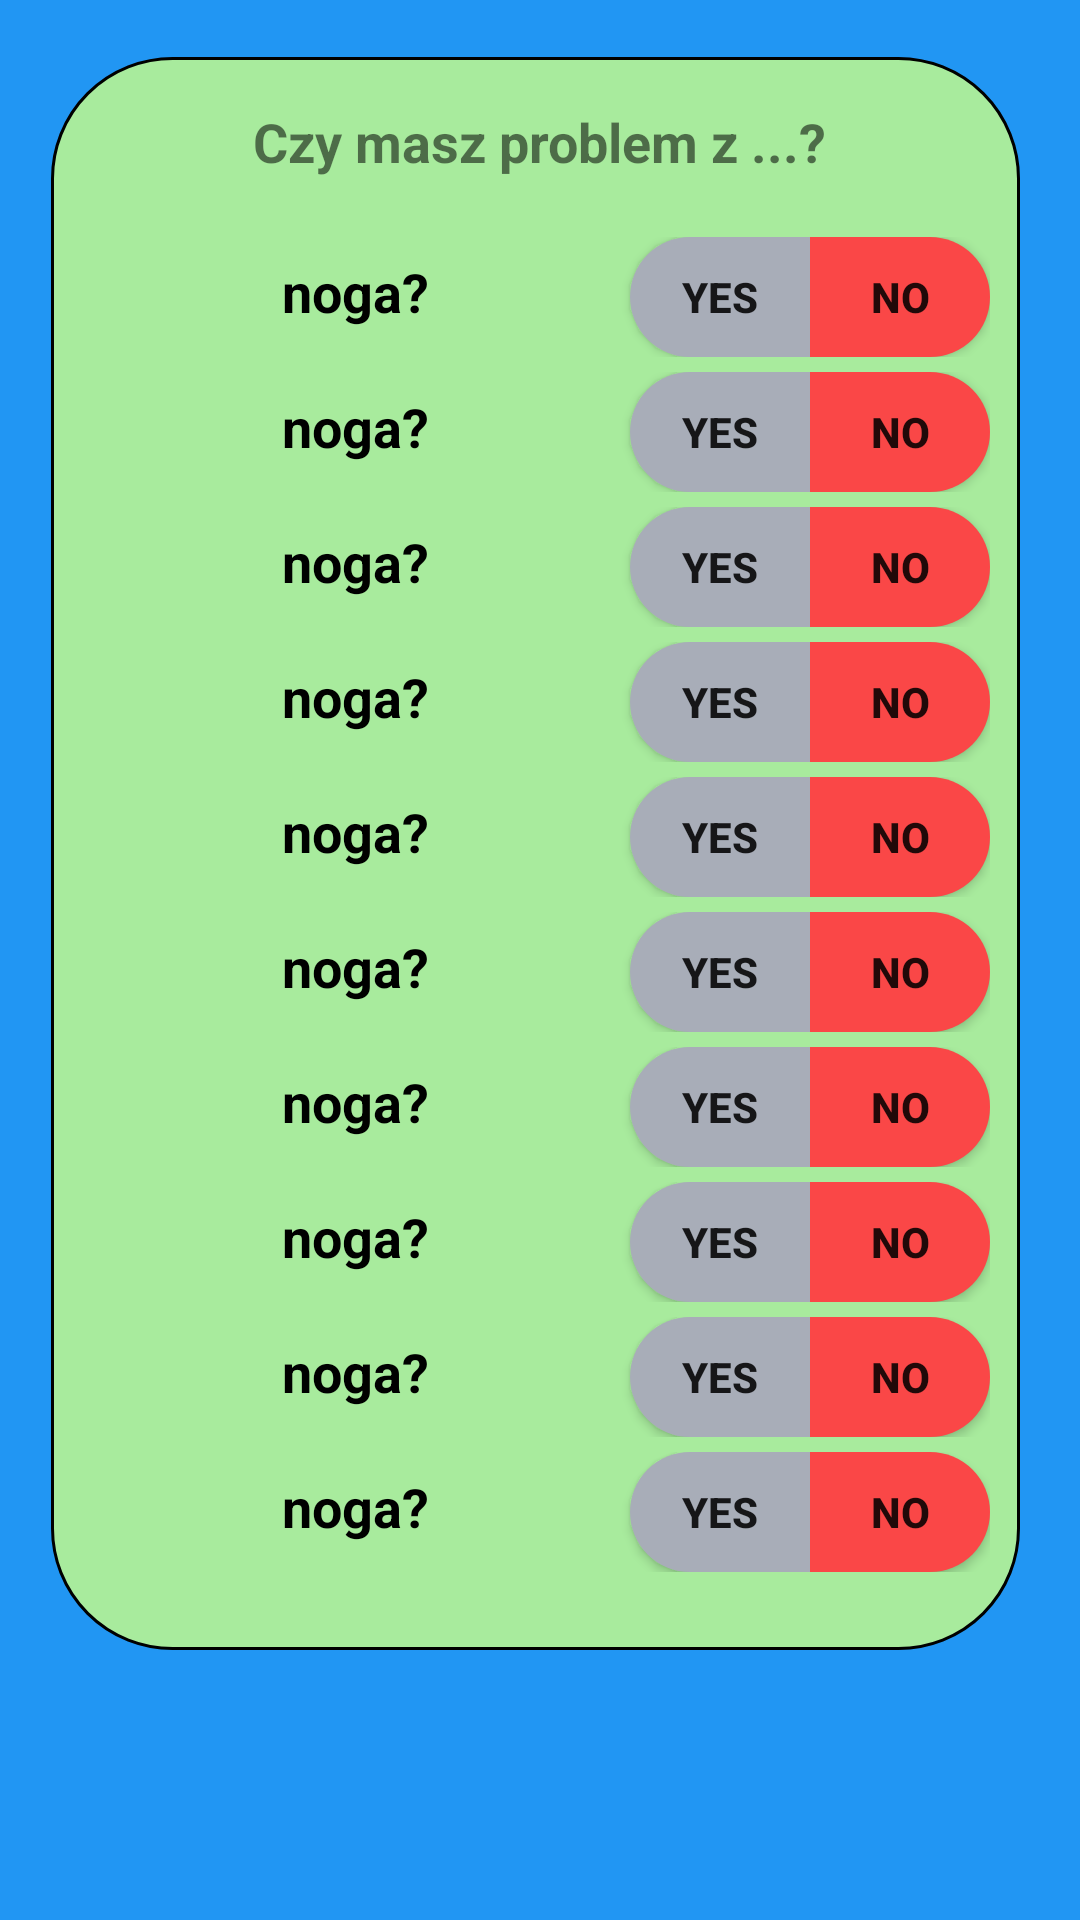

Layout XML and referenced resources for this Android screen:
<!-- AndroidManifest.xml: application theme LightTheme -->
<!-- res/layout/health_form.xml -->
<?xml version="1.0" encoding="utf-8"?>
<RelativeLayout xmlns:android="http://schemas.android.com/apk/res/android"
    android:layout_width="match_parent"
    android:layout_height="match_parent"
    android:background="#2196F3">



    <ScrollView
        android:id="@+id/scrollView"
        android:visibility="visible"
        android:layout_width="match_parent"
        android:layout_height="match_parent"
        android:layout_marginStart="17dp"
        android:layout_marginTop="19dp"
        android:layout_marginEnd="20dp"
        android:layout_marginBottom="90dp"
        android:paddingTop="60dp"
        android:paddingBottom="25dp"
        android:scrollbars="none"
        android:overScrollMode="never"

        android:background="@drawable/green_btn">

        <LinearLayout
            android:layout_width="match_parent"
            android:layout_height="wrap_content"
            android:layout_marginStart="10dp"
            android:layout_marginTop="0dp"
            android:layout_marginEnd="10dp"
            android:layout_marginBottom="10dp"


            android:orientation="vertical">

            <include
                android:id="@+id/aaa"
                layout="@layout/form_item"/>
            <include layout="@layout/form_item"/>
            <include layout="@layout/form_item"/>
            <include layout="@layout/form_item"/>
            <include layout="@layout/form_item"/>
            <include layout="@layout/form_item"/>
            <include layout="@layout/form_item"/>
            <include layout="@layout/form_item"/>
            <include layout="@layout/form_item"/>
            <include layout="@layout/form_item"/>
            <include layout="@layout/form_item"/>
            <include layout="@layout/form_item"/>
            <include layout="@layout/form_item"/>
            <include layout="@layout/form_item"/>


        </LinearLayout>
    </ScrollView>

    <TextView
        android:id="@+id/textView5"
        android:layout_width="wrap_content"
        android:layout_height="wrap_content"
        android:layout_centerHorizontal="true"
        android:layout_marginTop="35dp"
        android:text="Czy masz problem z ...?"
        android:textSize="18sp"
        android:textStyle="bold" />

</RelativeLayout>
<!-- res/layout/form_item.xml (included above) -->
<?xml version="1.0" encoding="utf-8"?>
<androidx.constraintlayout.widget.ConstraintLayout
    xmlns:android="http://schemas.android.com/apk/res/android"
    xmlns:app="http://schemas.android.com/apk/res-auto"
    xmlns:tools="http://schemas.android.com/tools"
    android:layout_width="match_parent"
    android:layout_height="match_parent">

    <LinearLayout
        android:layout_width="match_parent"
        android:layout_height="wrap_content"
        android:orientation="horizontal"
        android:paddingBottom="5dp">

        <TextView
            android:id="@+id/textView4"
            android:layout_width="wrap_content"
            android:layout_height="wrap_content"
            android:layout_weight="1"
            android:text="noga?"
            android:textAlignment="center"
            android:textColor="#000000"
            android:textSize="18sp"
            android:textStyle="bold" />

        <Button
            android:id="@+id/button17"
            android:layout_width="60dp"
            android:layout_height="40dp"
            android:background="@drawable/gray_yes_btn"
            android:textStyle="bold"
            android:text="YES" />

        <Button
            android:id="@+id/button18"
            android:layout_width="60dp"
            android:layout_height="40dp"
            android:background="@drawable/red_no_btn"
            android:textStyle="bold"
            android:text="NO" />
    </LinearLayout>
</androidx.constraintlayout.widget.ConstraintLayout>
<!-- resources referenced by this layout -->
<resources>
  <!-- drawable gray_yes_btn (drawable) -->
  <?xml version="1.0" encoding="utf-8"?>
  <shape xmlns:android="http://schemas.android.com/apk/res/android">
      <solid
          android:color="#a8adb8"/>
      <corners
          android:topLeftRadius="20dp"
          android:bottomLeftRadius="20dp"
          />
  </shape>
  <!-- drawable green_btn (drawable) -->
  <?xml version="1.0" encoding="utf-8"?>
  <shape xmlns:android="http://schemas.android.com/apk/res/android">
      <solid
          android:color="#A8EB9D"/>
      <corners
          android:radius="40dp"/>
      <stroke android:width="1dp"/>
  </shape>
  <!-- drawable red_no_btn (drawable) -->
  <?xml version="1.0" encoding="utf-8"?>
  <shape xmlns:android="http://schemas.android.com/apk/res/android">
      <solid
          android:color="#fa4747"/>
      <corners
          android:topRightRadius="20dp"
          android:bottomRightRadius="20dp"
          />
  </shape>
  <style name="LightTheme" parent="Theme.MaterialComponents.Light.NoActionBar">
          
          <item name="backgroundColor">@color/white</item>
          <item name="myTextColor">@color/black</item>
          <item name="myTextColorList">@color/black</item>
          <item name="myDefaultColor">@color/colorAccentDark</item>
          <item name="android:windowActivityTransitions">true</item>
          <item name="android:windowSharedElementEnterTransition" tools:ignore="NewApi">
              @transition/grid_detail_transition
          </item>
          <item name="android:windowSharedElementExitTransition" tools:ignore="NewApi">
              @transition/grid_detail_transition
          </item>
      </style>
  <color name="white">#ffffff</color>
  <color name="black">#000000</color>
  <color name="colorAccentDark">#c17b00</color>
</resources>
